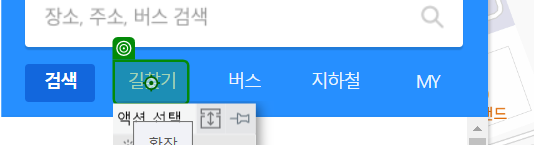
Task: RE-Framework_RPA09_카카오맵유류비검증
Workflow: 01_CollectData

Step 1 [try]: click on '길찾기'

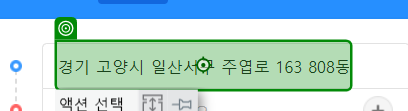
Step 2: type "[str거주지주소 + "[k(enter)]"]"

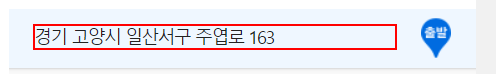
Step 3: Find Element str거주지주소 on the element '{0}'

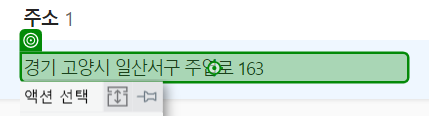
Step 4: click

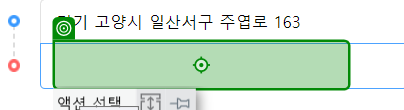
Step 5: type "[str지점명 + "[k(enter)]"]"

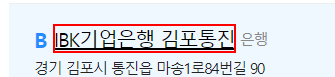
Step 6: Find Element 도착지 on the link '{0}'

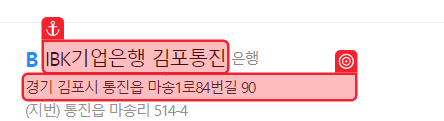
Step 7: get-text

Step 8: click (same screen as step 4)

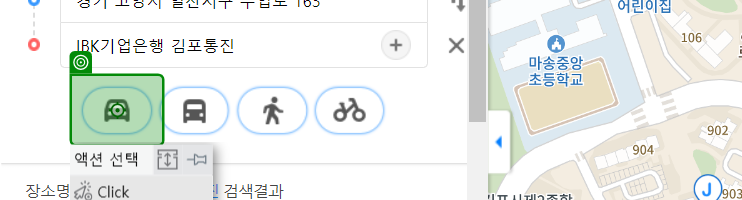
Step 9: click

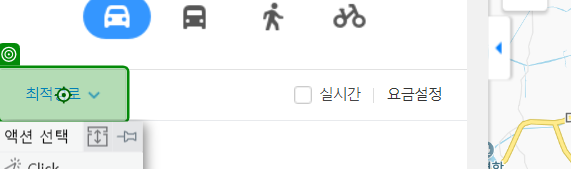
Step 10 [try]: click

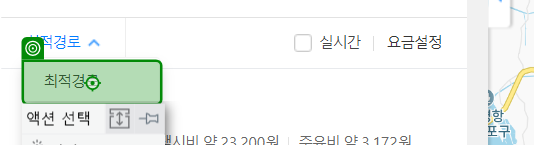
Step 11: click on '최적경로'

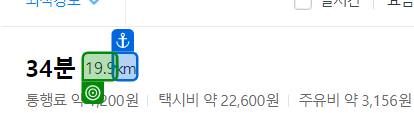
Step 12: get-text

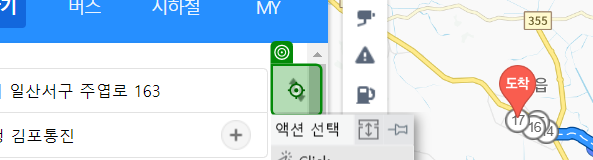
Step 13 [try]: click on '출발/도착 순서 바꾸기'

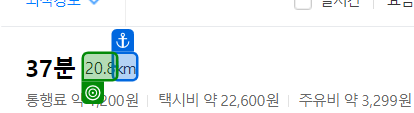
Step 14: get-text

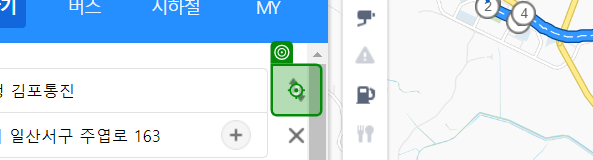
Step 15 [try]: click on '출발/도착 순서 바꾸기'

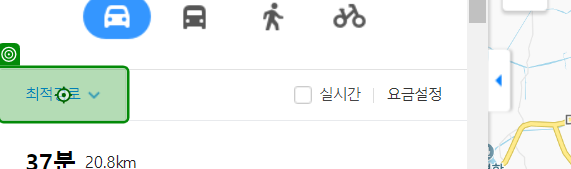
Step 16: click

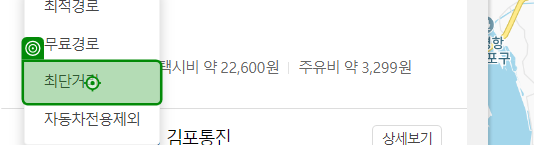
Step 17: click on '최단거리'

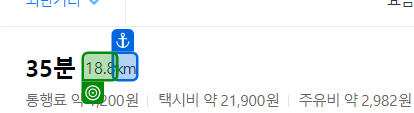
Step 18: get-text

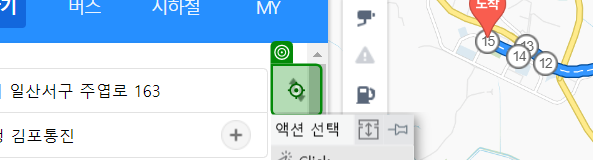
Step 19 [try]: click on '출발/도착 순서 바꾸기'

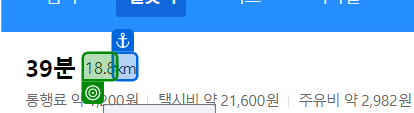
Step 20: get-text

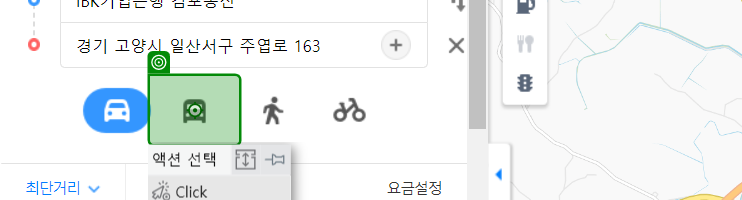
Step 21 [try]: click

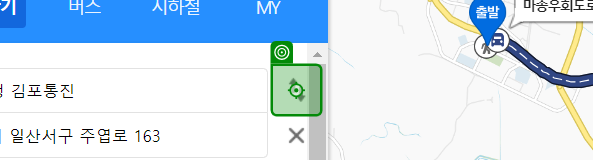
Step 22: click on '출발/도착 순서 바꾸기'

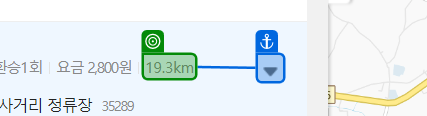
Step 23: get-text

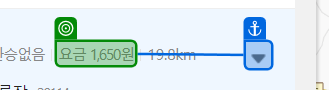
Step 24: get-text

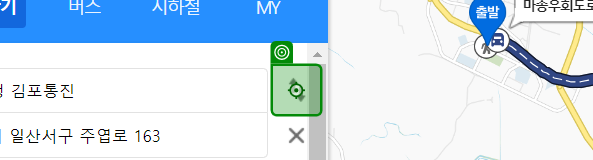
Step 25 [try]: click on '출발/도착 순서 바꾸기'

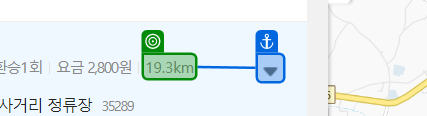
Step 26: get-text

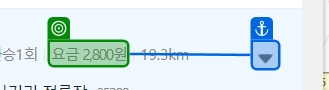
Step 27: get-text